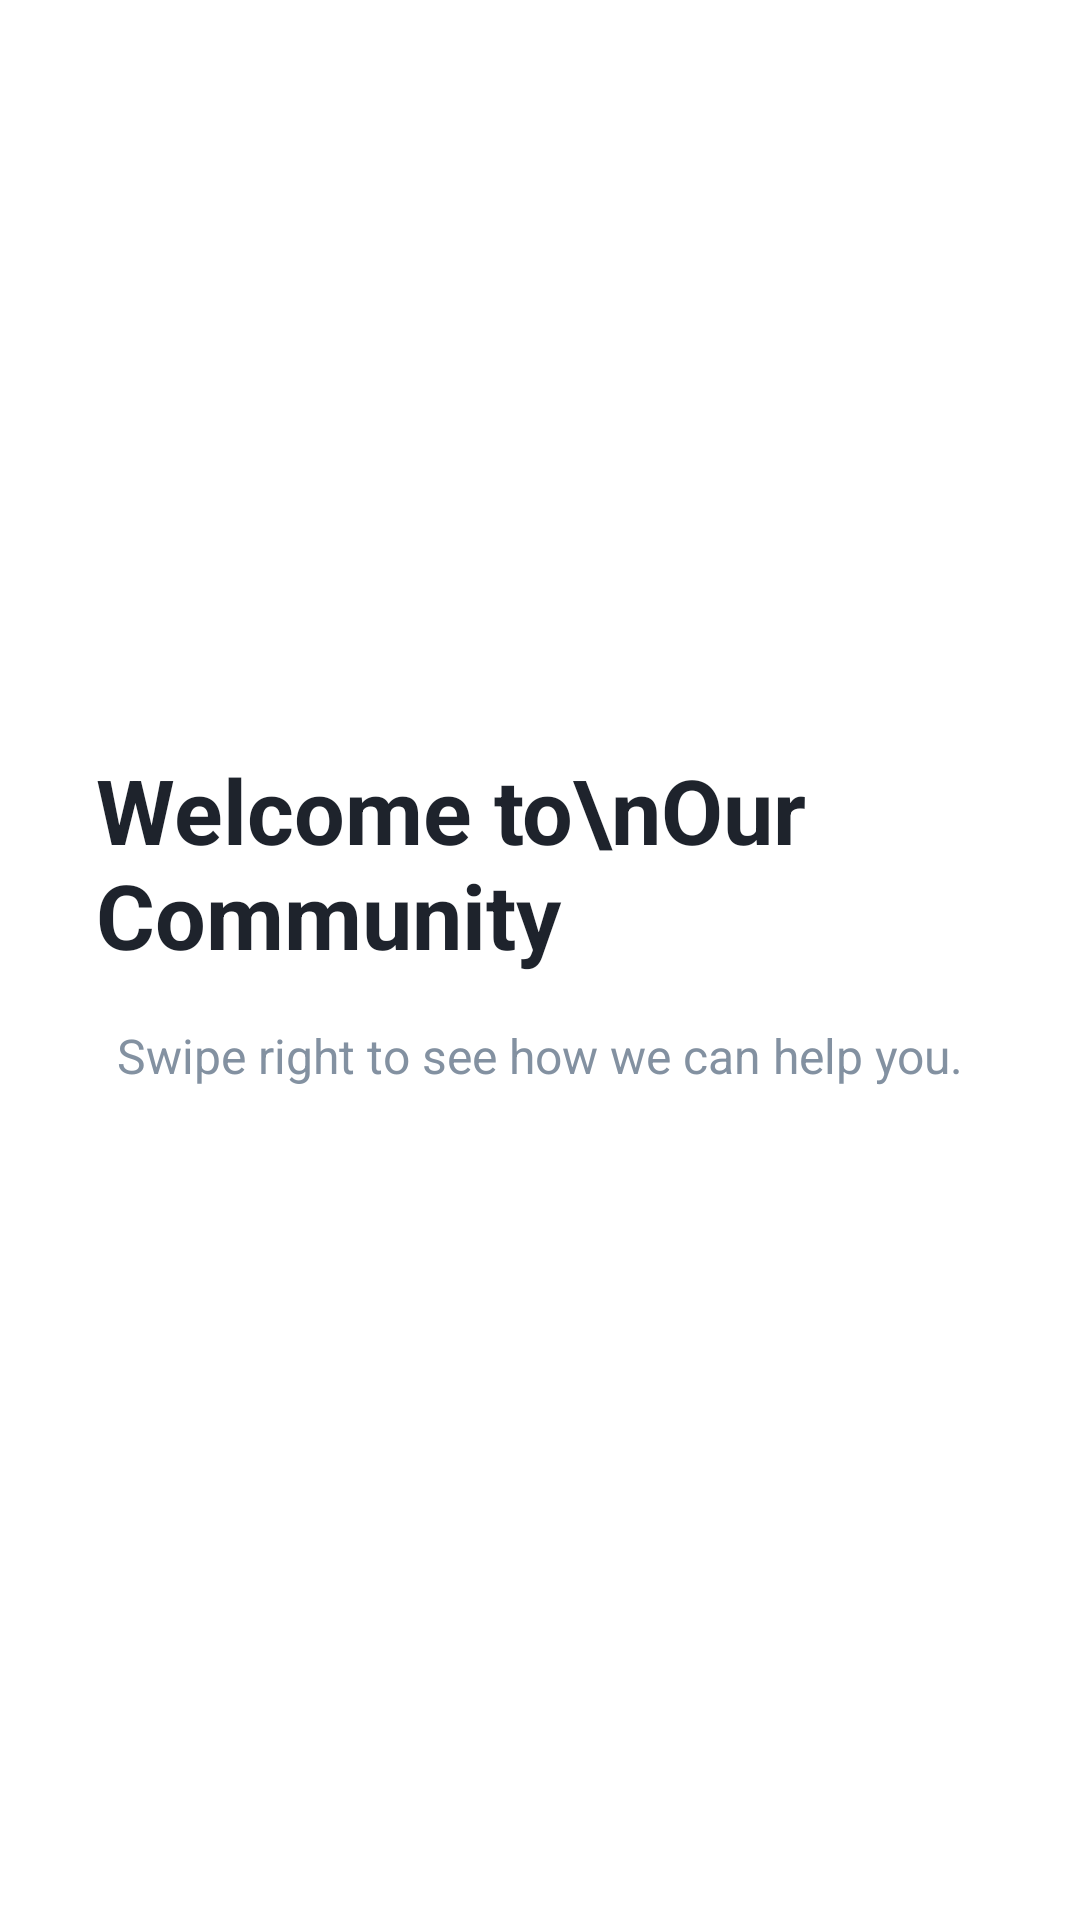

The Android layout XML behind this screen, and the referenced resources:
<!-- AndroidManifest.xml: application theme Theme.MyApplication -->
<!-- res/layout/fragment_landing1.xml -->
<?xml version="1.0" encoding="utf-8"?>
<androidx.constraintlayout.widget.ConstraintLayout
    xmlns:android="http://schemas.android.com/apk/res/android"
    xmlns:app="http://schemas.android.com/apk/res-auto"
    android:layout_width="match_parent"
    android:layout_height="match_parent"
    android:background="#FFFFFF"
    android:padding="32dp">

    <TextView
        android:id="@+id/title1"
        android:layout_width="0dp"
        android:layout_height="wrap_content"
        android:text="Welcome to\nOur Community"
        android:textColor="#1E232C"
        android:textSize="30sp"
        android:textStyle="bold"
        app:layout_constraintBottom_toBottomOf="parent"
        app:layout_constraintEnd_toEndOf="parent"
        app:layout_constraintHorizontal_bias="0.0"
        app:layout_constraintStart_toStartOf="parent"
        app:layout_constraintTop_toTopOf="parent"
        app:layout_constraintVertical_bias="0.435" />

    <TextView
        android:layout_width="0dp"
        android:layout_height="wrap_content"
        android:layout_marginTop="16dp"
        android:text="Swipe right to see how we can help you."
        android:gravity="center"
        android:textColor="#8391A1"
        android:textSize="16sp"
        app:layout_constraintEnd_toEndOf="@+id/title1"
        app:layout_constraintStart_toStartOf="@+id/title1"
        app:layout_constraintTop_toBottomOf="@+id/title1" />

</androidx.constraintlayout.widget.ConstraintLayout>
<!-- resources referenced by this layout -->
<resources>
  <style name="Theme.MyApplication" parent="Base.Theme.MyApplication" />
  <style name="Base.Theme.MyApplication" parent="Theme.Material3.DayNight.NoActionBar">
          
          
      </style>
</resources>
